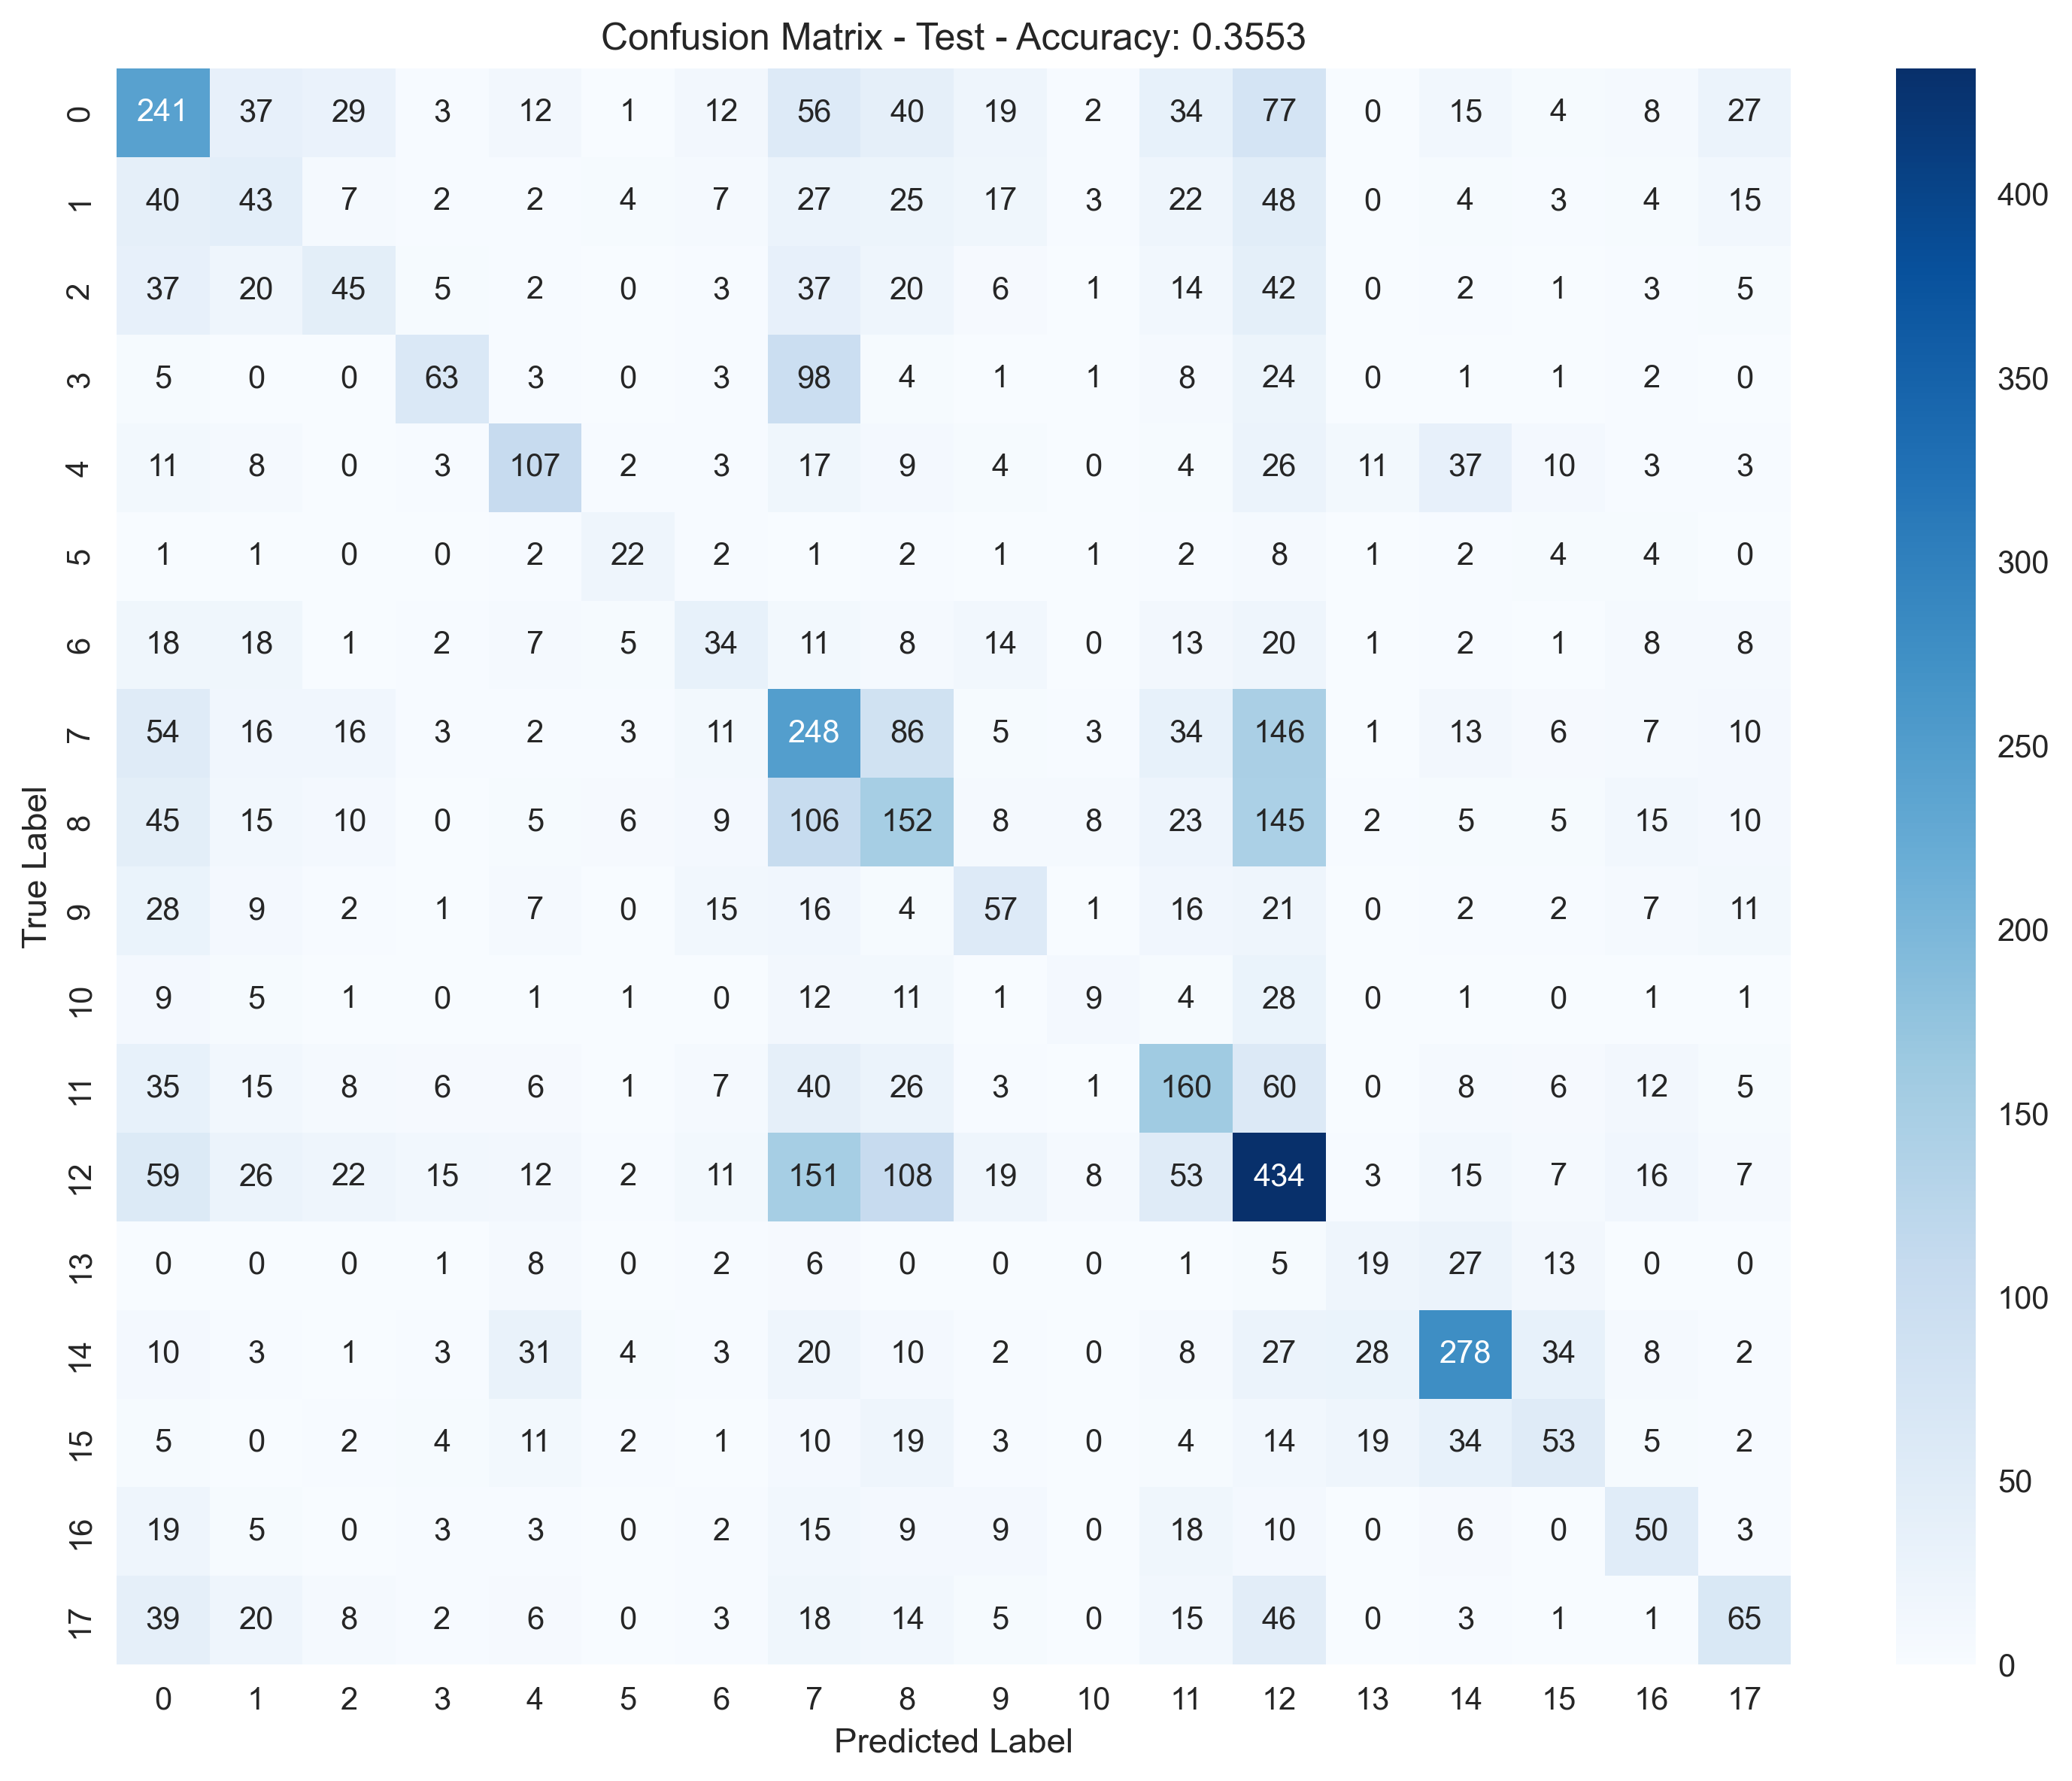

Source data for this figure (header and first rows):
, Pred_0, Pred_1, Pred_2, Pred_3, Pred_4, Pred_5, Pred_6, Pred_7, Pred_8, Pred_9, Pred_10, Pred_11, Pred_12, Pred_13, Pred_14, Pred_15, Pred_16, Pred_17
True_0, 241, 37, 29, 3, 12, 1, 12, 56, 40, 19, 2, 34, 77, 0, 15, 4, 8, 27
True_1, 40, 43, 7, 2, 2, 4, 7, 27, 25, 17, 3, 22, 48, 0, 4, 3, 4, 15
True_2, 37, 20, 45, 5, 2, 0, 3, 37, 20, 6, 1, 14, 42, 0, 2, 1, 3, 5
True_3, 5, 0, 0, 63, 3, 0, 3, 98, 4, 1, 1, 8, 24, 0, 1, 1, 2, 0
True_4, 11, 8, 0, 3, 107, 2, 3, 17, 9, 4, 0, 4, 26, 11, 37, 10, 3, 3
True_5, 1, 1, 0, 0, 2, 22, 2, 1, 2, 1, 1, 2, 8, 1, 2, 4, 4, 0
True_6, 18, 18, 1, 2, 7, 5, 34, 11, 8, 14, 0, 13, 20, 1, 2, 1, 8, 8
True_7, 54, 16, 16, 3, 2, 3, 11, 248, 86, 5, 3, 34, 146, 1, 13, 6, 7, 10
True_8, 45, 15, 10, 0, 5, 6, 9, 106, 152, 8, 8, 23, 145, 2, 5, 5, 15, 10
True_9, 28, 9, 2, 1, 7, 0, 15, 16, 4, 57, 1, 16, 21, 0, 2, 2, 7, 11
True_10, 9, 5, 1, 0, 1, 1, 0, 12, 11, 1, 9, 4, 28, 0, 1, 0, 1, 1
True_11, 35, 15, 8, 6, 6, 1, 7, 40, 26, 3, 1, 160, 60, 0, 8, 6, 12, 5
True_12, 59, 26, 22, 15, 12, 2, 11, 151, 108, 19, 8, 53, 434, 3, 15, 7, 16, 7
True_13, 0, 0, 0, 1, 8, 0, 2, 6, 0, 0, 0, 1, 5, 19, 27, 13, 0, 0
True_14, 10, 3, 1, 3, 31, 4, 3, 20, 10, 2, 0, 8, 27, 28, 278, 34, 8, 2
True_15, 5, 0, 2, 4, 11, 2, 1, 10, 19, 3, 0, 4, 14, 19, 34, 53, 5, 2
True_16, 19, 5, 0, 3, 3, 0, 2, 15, 9, 9, 0, 18, 10, 0, 6, 0, 50, 3
True_17, 39, 20, 8, 2, 6, 0, 3, 18, 14, 5, 0, 15, 46, 0, 3, 1, 1, 65
